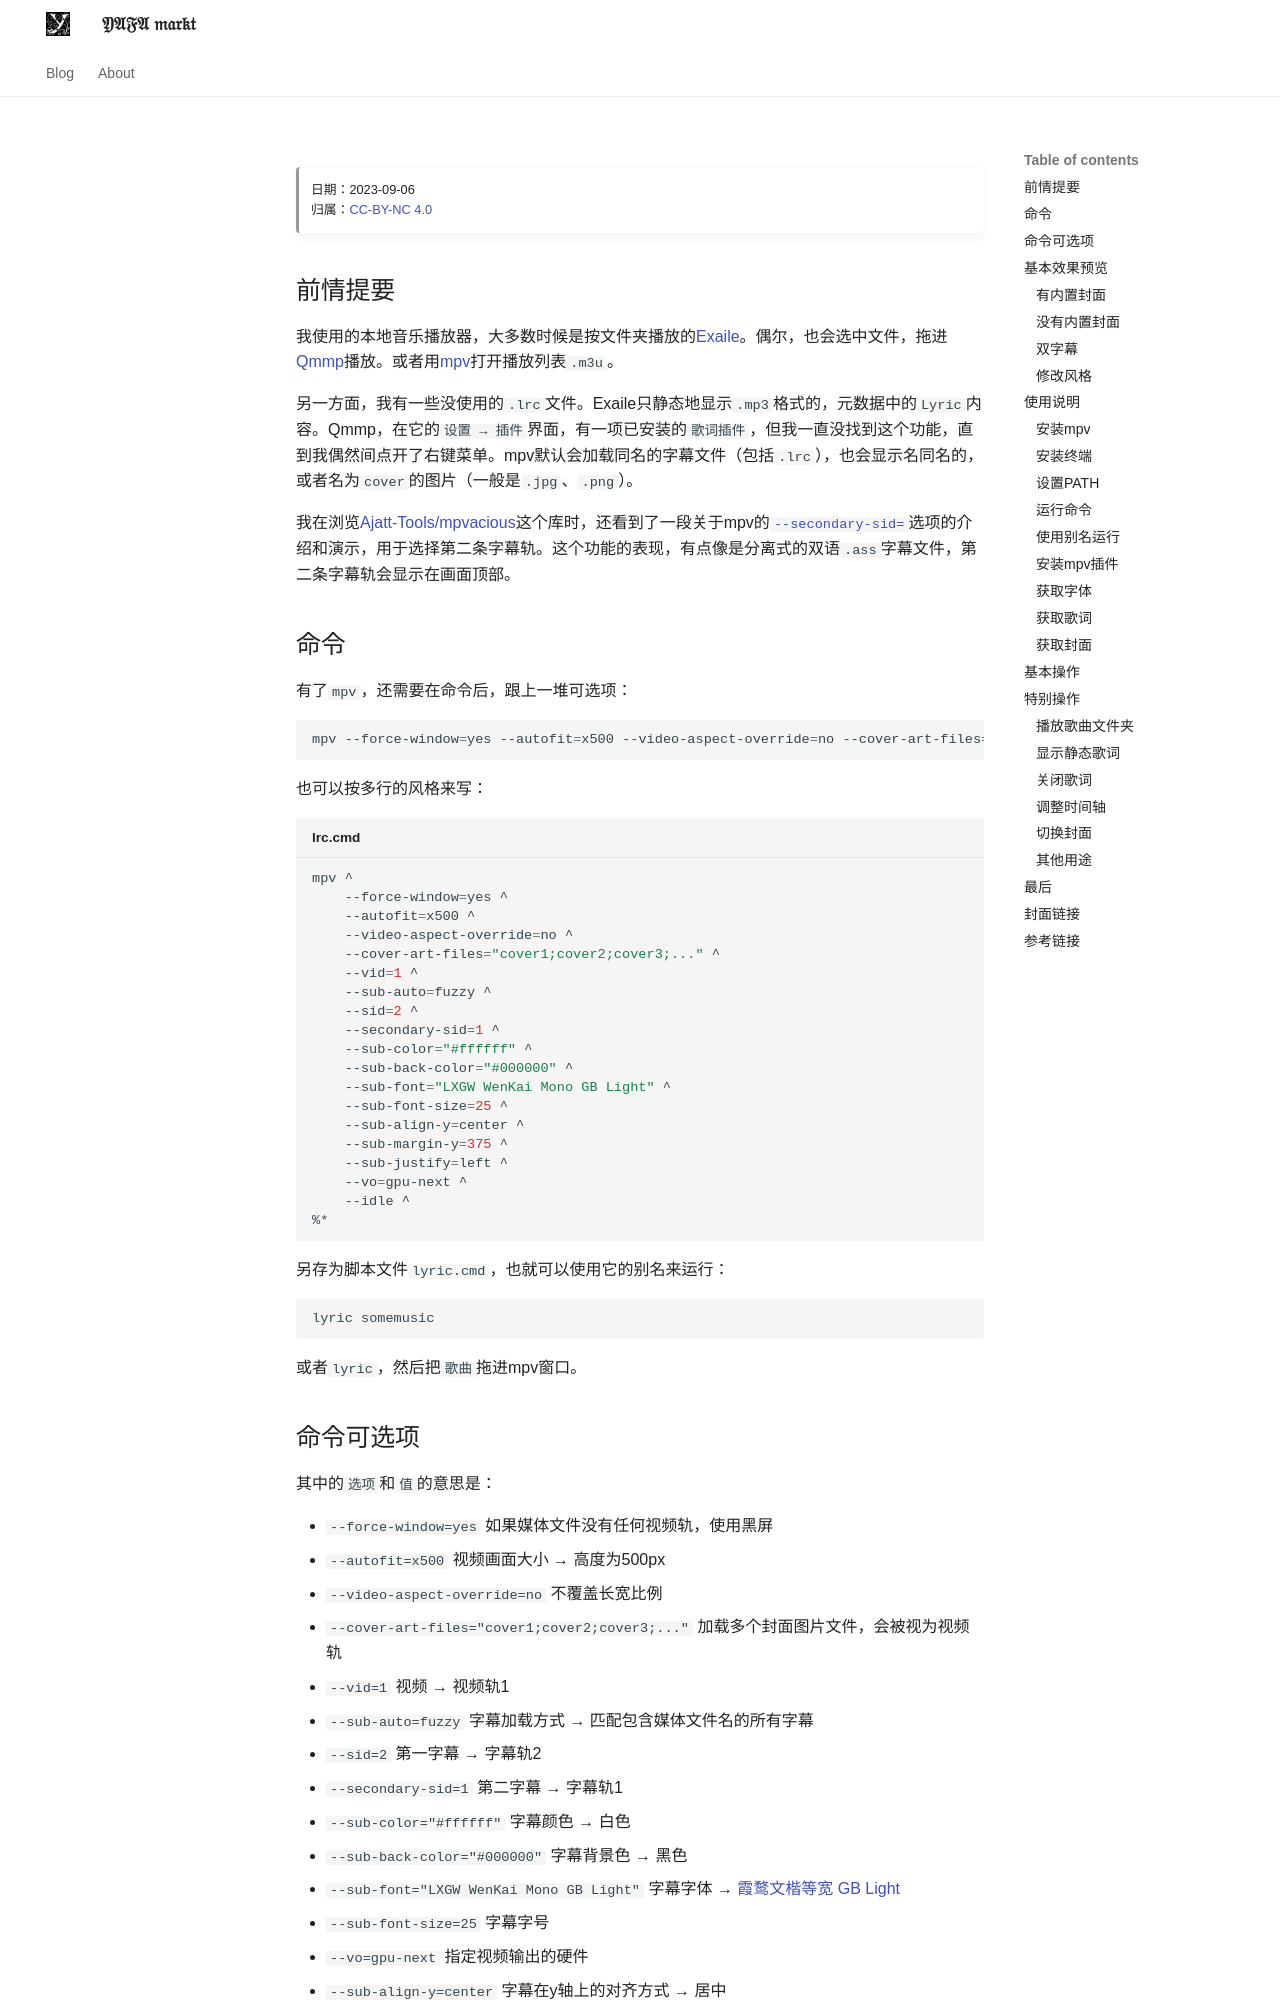

repository: scillidan/YAFA-site · page: archive/play-lyrics-with-mpv_archive/index.html · generator: mkdocs

---
title: 使用MPV播放歌词（初稿）
date:
    created: 2023-09-01
    updated: 2023-09-06
keywords: >
    mpv, lyric, cover
locale: en
---

!!! read ""
  
	日期：2023-09-06  
	归属：[CC-BY-NC 4.0](https://creativecommons.org/licenses/by-nc/4.0/deed.zh-hans)  

## 前情提要

我使用的本地音乐播放器，大多数时候是按文件夹播放的[Exaile](https://exaile.org/)。偶尔，也会选中文件，拖进[Qmmp](https://qmmp.ylsoftware.com/)播放。或者用[mpv](https://mpv.io/)打开播放列表`.m3u`。

另一方面，我有一些没使用的`.lrc`文件。Exaile只静态地显示`.mp3`格式的，元数据中的`Lyric`内容。Qmmp，在它的`设置 → 插件`界面，有一项已安装的`歌词插件`，但我一直没找到这个功能，直到我偶然间点开了右键菜单。mpv默认会加载同名的字幕文件（包括`.lrc`），也会显示名同名的，或者名为`cover`的图片（一般是`.jpg`、`.png`）。

我在浏览[Ajatt-Tools/mpvacious](https://github.com/Ajatt-Tools/mpvacious#secondary-subtitles)这个库时，还看到了一段关于mpv的[`--secondary-sid=`](https://mpv.io/manual/master/#options-secondary-sid)选项的介绍和演示，用于选择第二条字幕轨。这个功能的表现，有点像是分离式的双语`.ass`字幕文件，第二条字幕轨会显示在画面顶部。

<!-- more -->
